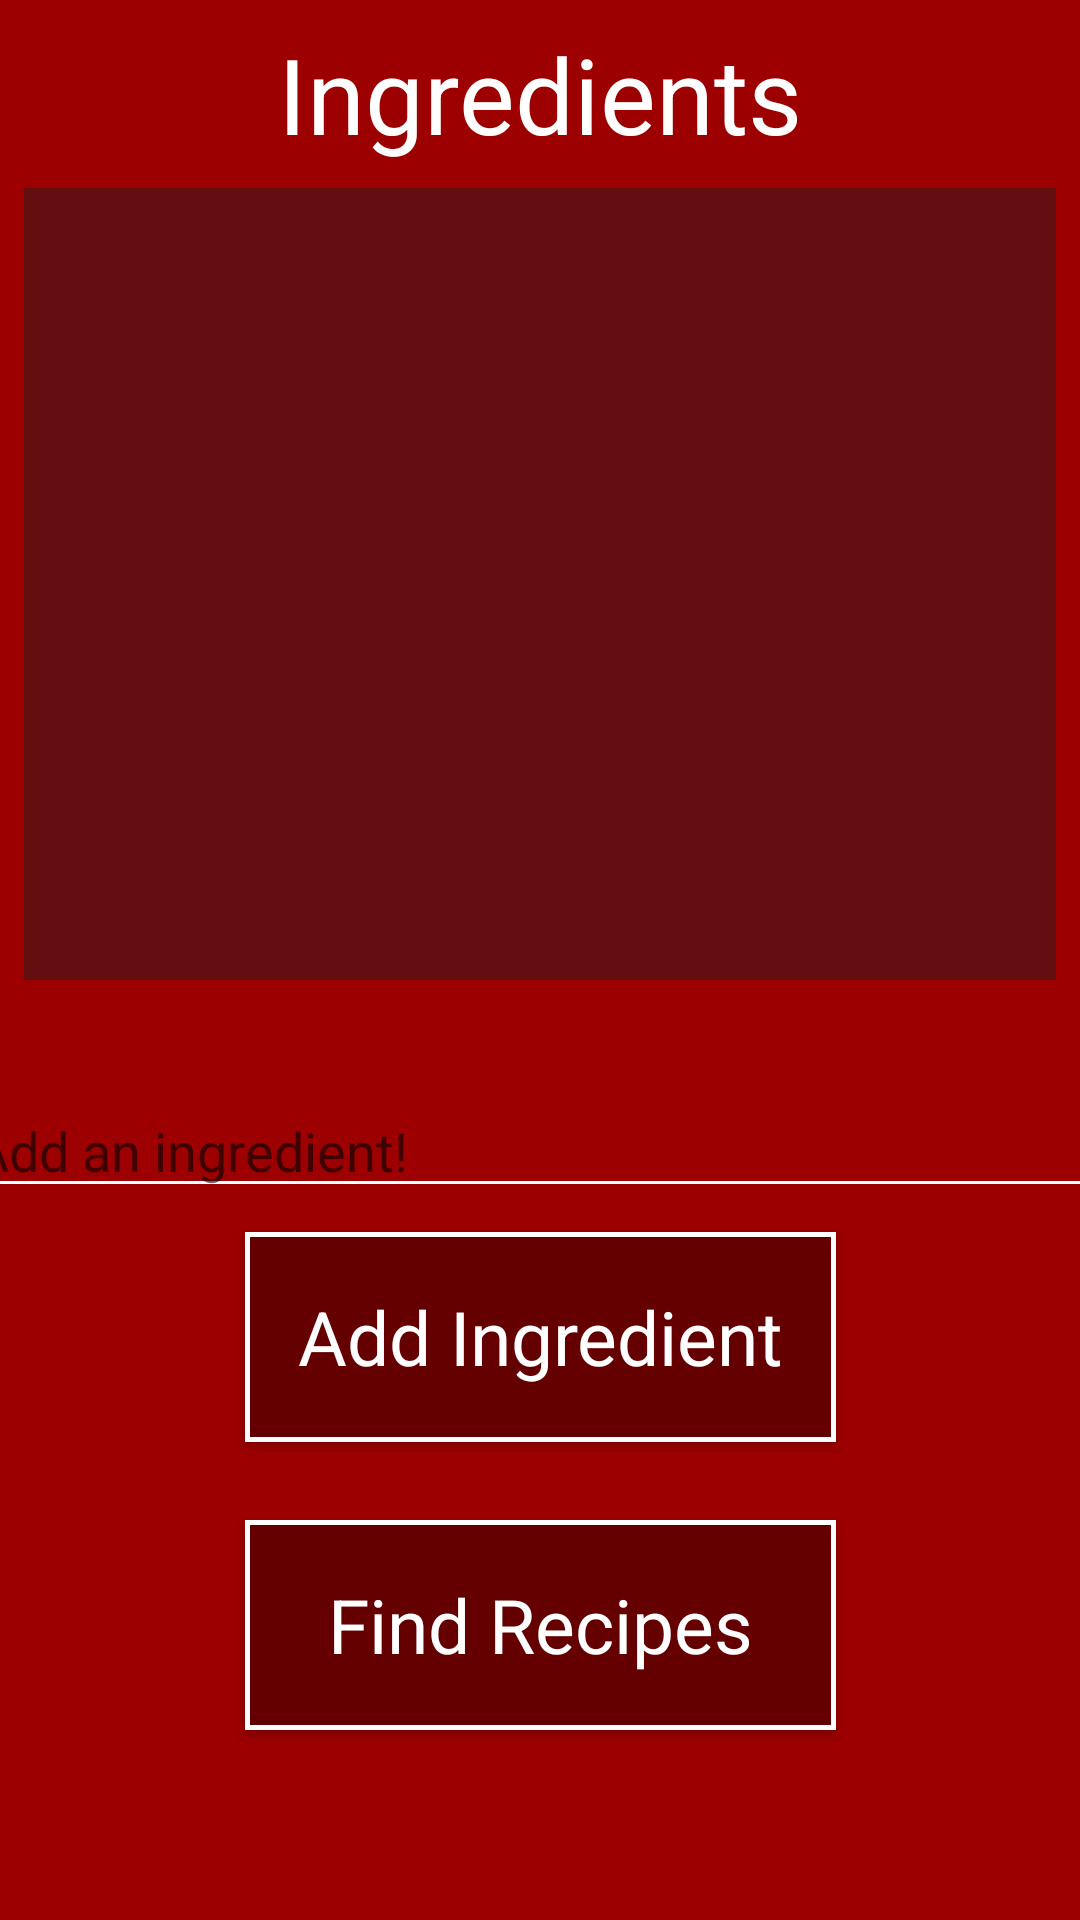

This screen was rendered from an Android layout file. Write that file and the resources it references.
<!-- AndroidManifest.xml: application theme AppTheme -->
<!-- res/layout/ingredient_view.xml -->
<?xml version="1.0" encoding="utf-8"?>
<android.support.constraint.ConstraintLayout
    xmlns:android="http://schemas.android.com/apk/res/android"
    xmlns:app="http://schemas.android.com/apk/res-auto"
    xmlns:tools="http://schemas.android.com/tools"
    android:layout_width="match_parent"
    android:layout_height="match_parent"
    android:id="@+id/constraintLayoutIng"
    android:background="@color/mainBackgroundColor">

    <TextView
        android:id="@+id/textView"
        android:layout_width="wrap_content"
        android:layout_height="wrap_content"
        android:layout_marginStart="8dp"
        android:layout_marginLeft="8dp"
        android:layout_marginTop="8dp"
        android:layout_marginEnd="8dp"
        android:layout_marginRight="8dp"
        android:text="@string/ingredients_title"
        android:textColor="@color/textColor"
        android:textSize="35sp"
        app:fontFamily="@font/scriptbl"
        app:layout_constraintEnd_toEndOf="parent"
        app:layout_constraintStart_toStartOf="parent"
        app:layout_constraintTop_toTopOf="parent" />


    <EditText
        android:id="@+id/edittext_name"
        android:layout_width="386dp"
        android:layout_height="wrap_content"
        android:layout_marginStart="8dp"
        android:layout_marginLeft="8dp"
        android:layout_marginEnd="8dp"
        android:layout_marginRight="8dp"
        android:layout_marginBottom="8dp"
        android:hint="@string/ingredient_hint"
        android:textColor="@color/textColor"
        android:textColorHighlight="@color/textColor"
        android:inputType="text"
        android:textCursorDrawable="@color/textColor"
        app:backgroundTint="@color/textColor"
        app:layout_constraintBottom_toTopOf="@+id/button_add"
        app:layout_constraintEnd_toEndOf="parent"
        app:layout_constraintStart_toStartOf="parent" />

    <android.support.v7.widget.RecyclerView
        android:id="@+id/recyclerView"
        android:layout_width="match_parent"
        android:layout_height="264dp"
        android:layout_marginStart="8dp"
        android:layout_marginLeft="8dp"
        android:layout_marginTop="8dp"
        android:layout_marginEnd="8dp"
        android:layout_marginRight="8dp"
        android:background="@color/ingredientListBackgroundColor"
        app:layout_constraintEnd_toEndOf="parent"
        app:layout_constraintStart_toStartOf="parent"
        app:layout_constraintTop_toBottomOf="@+id/textView" />

    <Button
        android:id="@+id/button_add"
        android:layout_width="197dp"
        android:layout_height="70dp"
        android:layout_marginStart="8dp"
        android:layout_marginLeft="8dp"
        android:layout_marginTop="84dp"
        android:layout_marginEnd="8dp"
        android:layout_marginRight="8dp"
        android:background="@drawable/my_button_bg"
        android:padding="8dp"
        android:text="@string/add_ingredient_button_text"
        android:textAllCaps="false"
        android:textColor="@color/textColor"
        android:textSize="25sp"
        app:fontFamily="@font/scriptbl"
        app:layout_constraintEnd_toEndOf="parent"
        app:layout_constraintStart_toStartOf="parent"
        app:layout_constraintTop_toBottomOf="@+id/recyclerView" />

    <Button
        android:id="@+id/findRecipeButton"
        android:layout_width="197dp"
        android:layout_height="70dp"
        android:layout_marginStart="8dp"
        android:layout_marginLeft="8dp"
        android:layout_marginTop="8dp"
        android:layout_marginEnd="8dp"
        android:layout_marginRight="8dp"
        android:layout_marginBottom="8dp"
        android:background="@drawable/my_button_bg"
        android:padding="8dp"
        android:text="@string/find_recipes_button_text"
        android:textAllCaps="false"
        android:textColor="@color/textColor"
        android:textSize="25sp"
        app:fontFamily="@font/scriptbl"
        app:layout_constraintBottom_toBottomOf="parent"
        app:layout_constraintEnd_toEndOf="parent"
        app:layout_constraintStart_toStartOf="parent"
        app:layout_constraintTop_toBottomOf="@+id/button_add"
        app:layout_constraintVertical_bias="0.246" />

</android.support.constraint.ConstraintLayout>
<!-- resources referenced by this layout -->
<resources>
  <color name="ingredientListBackgroundColor">#630F0F</color>
  <color name="mainBackgroundColor">#9C0000</color>
  <color name="textColor">#FFF</color>
  <!-- drawable my_button_bg (drawable) -->
  <?xml version="1.0" encoding="utf-8"?>
  <shape xmlns:android="http://schemas.android.com/apk/res/android"
  android:shape="rectangle">
      <solid android:color="@color/buttonOrListItemBackgroundColor"/>
  <stroke android:width="5px" android:color="#FFF" />
  </shape>
  <string name="add_ingredient_button_text">Add Ingredient</string>
  <string name="find_recipes_button_text">Find Recipes</string>
  <string name="ingredient_hint">Add an ingredient!</string>
  <string name="ingredients_title">Ingredients</string>
  <style name="AppTheme" parent="Theme.AppCompat.Light.DarkActionBar">
          
          <item name="colorPrimary">@color/mainBackgroundColor</item>
          <item name="colorPrimaryDark">@color/mainBackgroundColor</item>
          <item name="colorAccent">@color/textColor</item>
      </style>
  <color name="buttonOrListItemBackgroundColor">#650000</color>
</resources>
